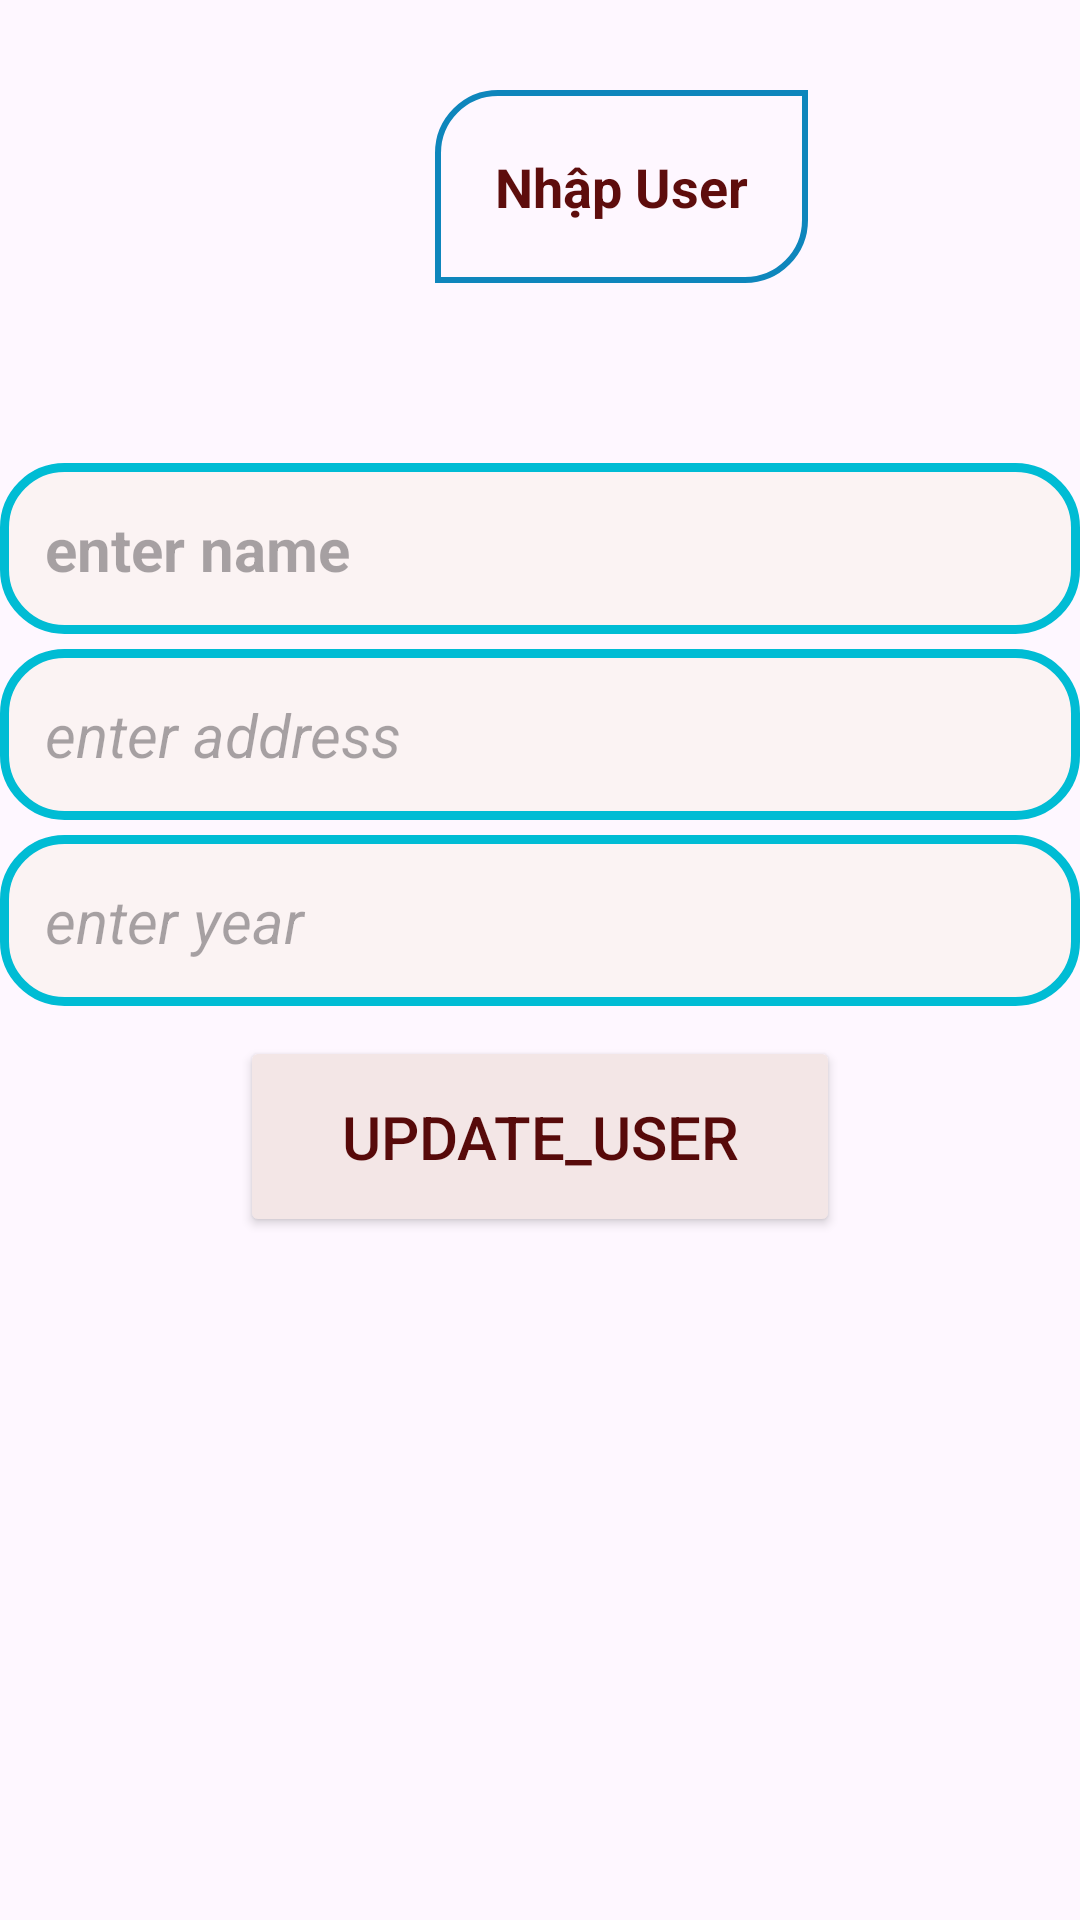

Here is an Android app screen rendered from its layout file. Give the layout XML and the strings, colors and styles it references.
<!-- AndroidManifest.xml: application theme Theme.App_quan_lý_danhsach -->
<!-- res/layout/activity_update_data.xml -->
<?xml version="1.0" encoding="utf-8"?>
<LinearLayout xmlns:android="http://schemas.android.com/apk/res/android"
    xmlns:app="http://schemas.android.com/apk/res-auto"
    xmlns:tools="http://schemas.android.com/tools"
    android:layout_width="match_parent"
    android:layout_height="match_parent"
    android:orientation="vertical"
    tools:context=".Update_data">
    <TextView
        android:layout_marginTop="30dp"
        android:layout_width="wrap_content"
        android:layout_height="wrap_content"
        android:text="Nhập User"
        android:layout_marginStart="145dp"
        android:textSize="18dp"
        android:layout_marginBottom="10dp"
        android:textColor="#5E0D0D"
        android:background="@drawable/bg_user"
        android:padding="20dp"
        android:textStyle="bold"
        />


    <EditText
        android:layout_marginTop="50dp"
        android:layout_width="match_parent"
        android:layout_height="wrap_content"
        android:id="@+id/edtname"
        android:hint="enter name"
        android:layout_marginBottom="5dp"
        android:padding="15dp"
        android:textSize="20sp"
        android:textColor="#9A0909"
        android:background="@drawable/bg_activity"
        android:textStyle="bold"
        />
    <EditText
        android:layout_width="match_parent"
        android:layout_height="wrap_content"
        android:id="@+id/edtaddress"
        android:hint="enter address"
        android:layout_marginBottom="5dp"
        android:padding="15dp"
        android:textSize="20sp"
        android:textColor="#9A0909"
        android:background="@drawable/bg_activity"
        android:textStyle="italic"
        />
    <EditText
        android:layout_width="match_parent"
        android:layout_height="wrap_content"
        android:id="@+id/edtyear"
        android:hint="enter year"
        android:layout_marginBottom="10dp"
        android:padding="15dp"
        android:textSize="20sp"
        android:textColor="#9A0909"
        android:background="@drawable/bg_activity"
        android:textStyle="italic"
        />

    <Button
        android:layout_width="200dp"
        android:layout_height="wrap_content"
        android:text="UpDate_User"
        android:layout_gravity="center"
        android:textColor="#570A0A"
        android:backgroundTint="#F3E6E6"
        android:textSize="20sp"
        android:id="@+id/btupdatev2"
        android:padding="20dp"
        />

</LinearLayout>
<!-- resources referenced by this layout -->
<resources>
  <!-- drawable bg_activity (drawable) -->
  <?xml version="1.0" encoding="utf-8"?>
  <shape xmlns:android="http://schemas.android.com/apk/res/android">
  
      <solid android:color="#FBF3F3"/>
      <corners android:radius="20dp"/>
      <stroke android:width="3dp" android:color="#00BCD4"/>
  </shape>
  <!-- drawable bg_user (drawable) -->
  <?xml version="1.0" encoding="utf-8"?>
  <shape xmlns:android="http://schemas.android.com/apk/res/android">
  
      <stroke android:width="2dp" android:color="#0E86BC"/>
      <corners android:topLeftRadius="20dp" android:bottomRightRadius="20dp"/>
  
  </shape>
  <style name="Theme.App_quan_lý_danhsach" parent="Base.Theme.App_quan_lý_danhsach" />
  <style name="Base.Theme.App_quan_lý_danhsach" parent="Theme.Material3.DayNight.NoActionBar">
          
          
      </style>
</resources>
